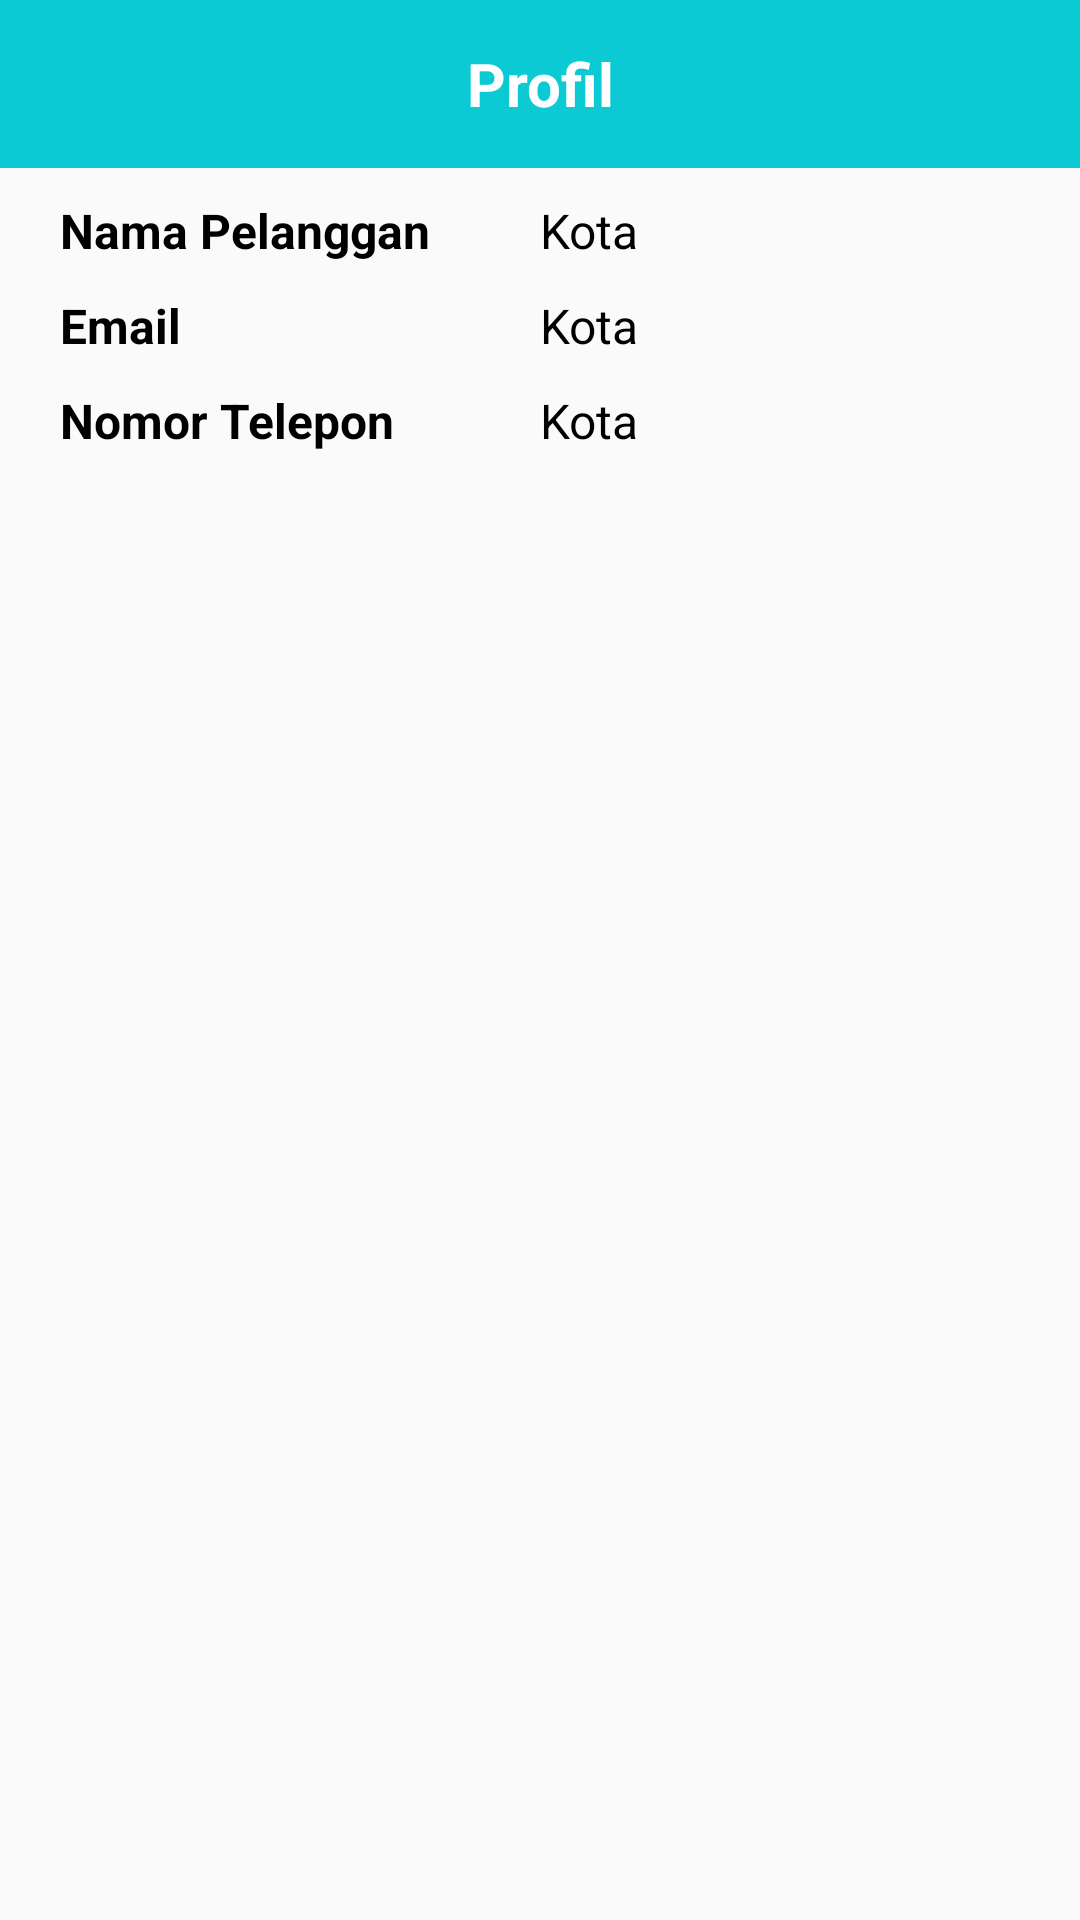

Android layout source for this screen:
<!-- AndroidManifest.xml: application theme Theme.DaerahApp -->
<!-- res/layout/activity_profile.xml -->
<?xml version="1.0" encoding="utf-8"?>
<androidx.constraintlayout.widget.ConstraintLayout xmlns:android="http://schemas.android.com/apk/res/android"
    xmlns:app="http://schemas.android.com/apk/res-auto"
    android:layout_width="match_parent"
    android:layout_height="match_parent">

    <androidx.constraintlayout.widget.ConstraintLayout
        android:id="@+id/layout1"
        android:layout_width="match_parent"
        android:layout_height="?attr/actionBarSize"
        android:background="@color/blue"
        app:layout_constraintEnd_toEndOf="parent"
        app:layout_constraintStart_toStartOf="parent"
        app:layout_constraintTop_toTopOf="parent">

        <TextView
            android:layout_width="match_parent"
            android:layout_height="match_parent"
            android:gravity="center"
            android:text="@string/profil"
            android:textColor="@color/white"
            android:textSize="20sp"
            android:textStyle="bold"
            app:layout_constraintEnd_toEndOf="parent"
            app:layout_constraintStart_toStartOf="parent"
            app:layout_constraintTop_toTopOf="parent" />

        <ImageView
            android:id="@+id/imgBack"
            android:layout_width="wrap_content"
            android:layout_height="wrap_content"
            android:layout_marginStart="20dp"
            android:background="@drawable/ic_arrow"
            android:contentDescription="@string/image_logo"
            app:layout_constraintBottom_toBottomOf="parent"
            app:layout_constraintStart_toStartOf="parent"
            app:layout_constraintTop_toTopOf="parent" />
    </androidx.constraintlayout.widget.ConstraintLayout>

    <LinearLayout
        android:layout_width="match_parent"
        android:layout_height="0dp"
        android:orientation="vertical"
        android:layout_marginStart="20dp"
        android:layout_marginEnd="20dp"
        android:layout_marginTop="10dp"
        app:layout_constraintStart_toStartOf="parent"
        app:layout_constraintEnd_toEndOf="parent"
        app:layout_constraintTop_toBottomOf="@+id/layout1"
        app:layout_constraintBottom_toBottomOf="parent">
        <LinearLayout
            android:layout_width="match_parent"
            android:layout_height="wrap_content"
            android:weightSum="2"
            android:orientation="horizontal">

            <TextView
                android:layout_width="match_parent"
                android:layout_height="wrap_content"
                android:text="@string/namacustomer"
                android:layout_weight="1"
                android:textColor="@color/black"
                android:textSize="16sp"
                android:textStyle="bold" />
            <TextView
                android:id="@+id/tvNamaCustomer"
                android:layout_width="match_parent"
                android:layout_height="wrap_content"
                android:text="@string/kota"
                android:layout_weight="1"
                android:textColor="@color/black"
                android:textSize="16sp" />
        </LinearLayout>
        <LinearLayout
            android:layout_width="match_parent"
            android:layout_height="wrap_content"
            android:weightSum="2"
            android:layout_marginTop="10dp"
            android:orientation="horizontal">

            <TextView
                android:layout_width="match_parent"
                android:layout_height="wrap_content"
                android:text="@string/email"
                android:layout_weight="1"
                android:textColor="@color/black"
                android:textSize="16sp"
                android:textStyle="bold" />
            <TextView
                android:id="@+id/tvEmail"
                android:layout_width="match_parent"
                android:layout_height="wrap_content"
                android:text="@string/kota"
                android:layout_weight="1"
                android:textColor="@color/black"
                android:textSize="16sp" />
        </LinearLayout>
        <LinearLayout
            android:layout_width="match_parent"
            android:layout_height="wrap_content"
            android:weightSum="2"
            android:layout_marginTop="10dp"
            android:orientation="horizontal">

            <TextView
                android:layout_width="match_parent"
                android:layout_height="wrap_content"
                android:text="@string/telp"
                android:layout_weight="1"
                android:textColor="@color/black"
                android:textSize="16sp"
                android:textStyle="bold" />
            <TextView
                android:id="@+id/tvNoTel"
                android:layout_width="match_parent"
                android:layout_height="wrap_content"
                android:text="@string/kota"
                android:layout_weight="1"
                android:textColor="@color/black"
                android:textSize="16sp" />
        </LinearLayout>
    </LinearLayout>
        
</androidx.constraintlayout.widget.ConstraintLayout>
<!-- resources referenced by this layout -->
<resources>
  <color name="black">#FF000000</color>
  <color name="blue">#0BCAD4</color>
  <color name="white">#FFFFFFFF</color>
  <string name="email">Email</string>
  <string name="image_logo">My Image Logo Dashboard</string>
  <string name="kota">Kota</string>
  <string name="namacustomer">Nama Pelanggan</string>
  <string name="profil">Profil</string>
  <string name="telp">Nomor Telepon</string>
  <style name="Theme.DaerahApp" parent="Theme.Design.Light.NoActionBar">
          
  
          
          <item name="colorSecondary">@color/teal_200</item>
          <item name="colorSecondaryVariant">@color/teal_700</item>
          <item name="colorOnSecondary">@color/black</item>
          
          <item name="android:statusBarColor" tools:targetApi="l">?attr/colorPrimaryVariant</item>
          
      </style>
  <color name="teal_200">#FF03DAC5</color>
  <color name="teal_700">#FF018786</color>
</resources>
